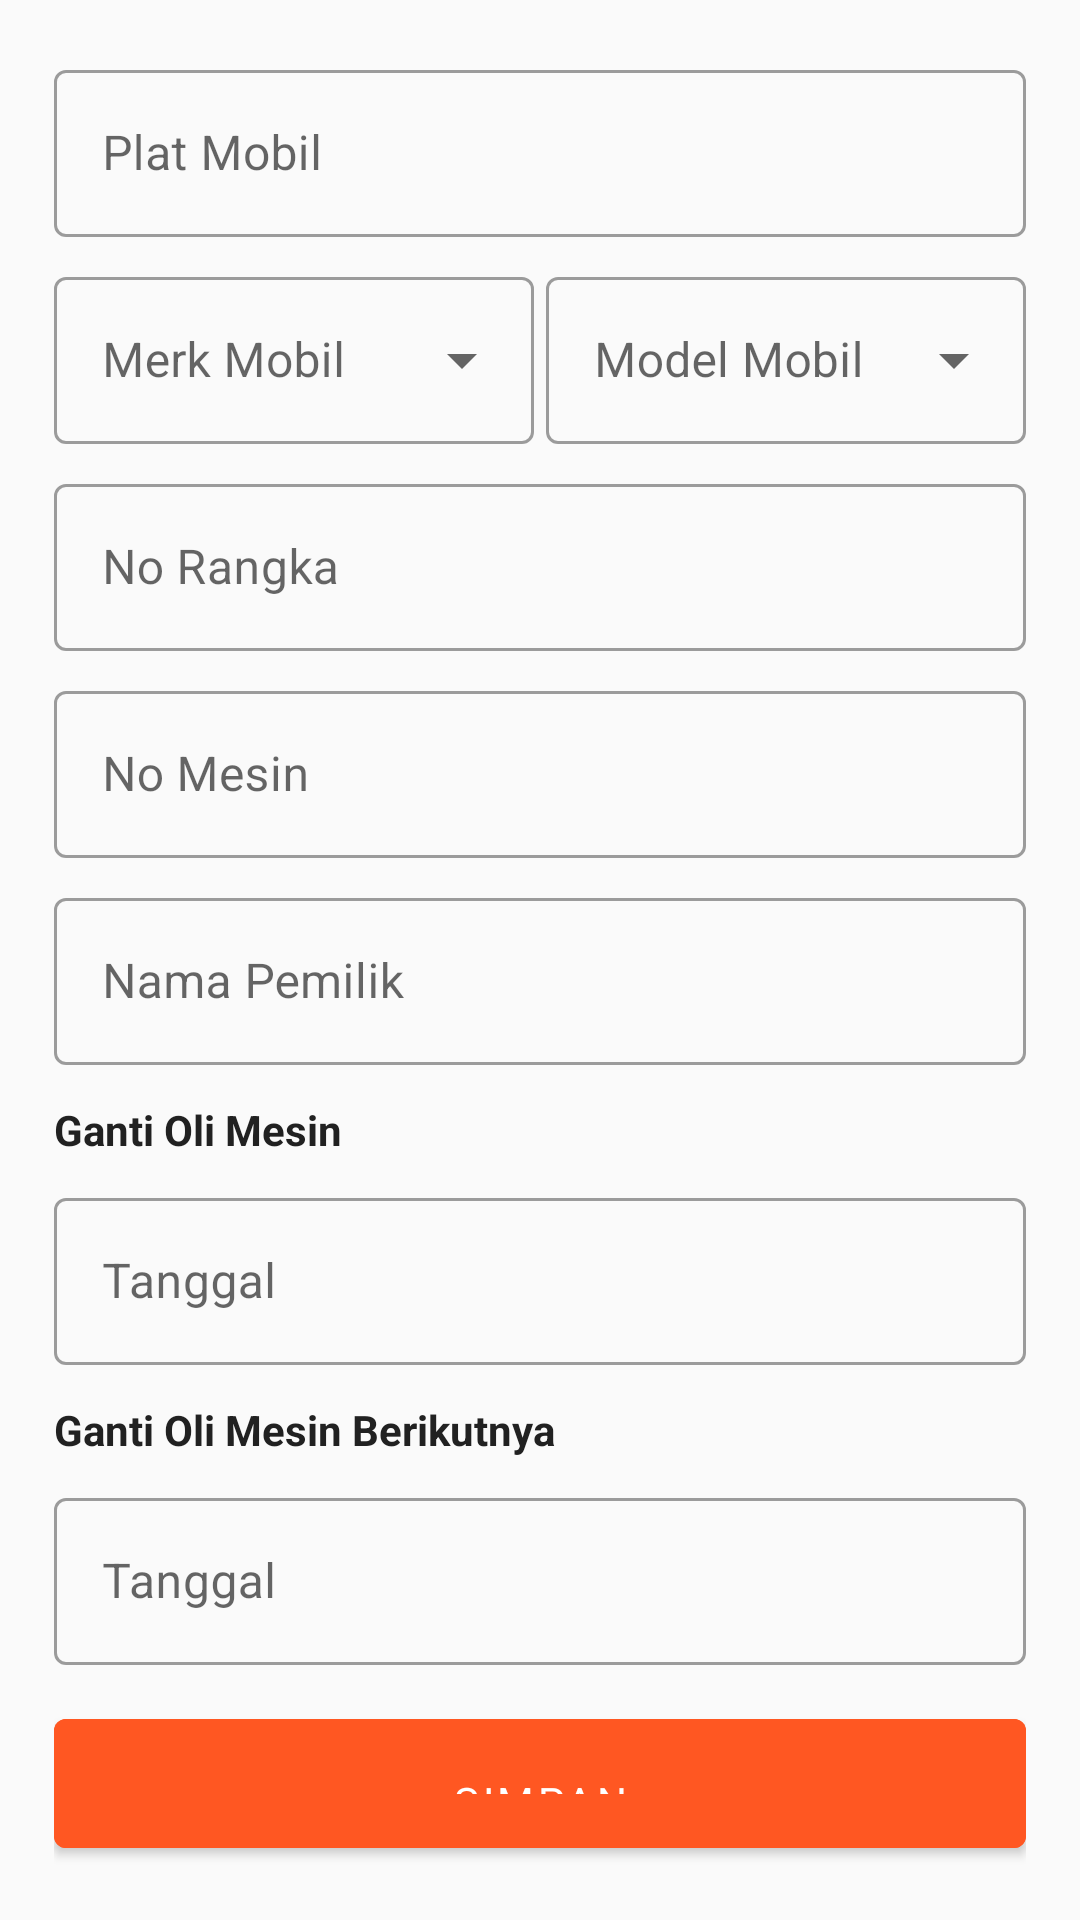

Here is an Android app screen rendered from its layout file. Give the layout XML and the strings, colors and styles it references.
<!-- AndroidManifest.xml: application theme AppTheme -->
<!-- res/layout/activity_add_update.xml -->
<?xml version="1.0" encoding="utf-8"?>
<LinearLayout xmlns:android="http://schemas.android.com/apk/res/android"
    xmlns:tools="http://schemas.android.com/tools"
    android:layout_width="match_parent"
    android:layout_height="match_parent"
    android:orientation="vertical"
    android:padding="18dp"
    android:theme="@style/Theme.MaterialComponents.Light"
    tools:context=".ui.addupdate.AddUpdateActivity">


    <com.google.android.material.textfield.TextInputLayout
        style="@style/Widget.MaterialComponents.TextInputLayout.OutlinedBox"
        android:layout_width="match_parent"
        android:layout_height="wrap_content">

        <com.google.android.material.textfield.TextInputEditText
            android:id="@+id/et_plat_mobil"
            android:layout_width="match_parent"
            android:layout_height="wrap_content"
            android:drawablePadding="20dp"
            android:hint="@string/text_plat_mobil"
            android:inputType="text" />

    </com.google.android.material.textfield.TextInputLayout>


    <LinearLayout
        android:layout_width="match_parent"
        android:layout_height="wrap_content"
        android:orientation="horizontal"
        android:layout_marginTop="8dp">

        <com.google.android.material.textfield.TextInputLayout
            android:id="@+id/list_merk_mobil"
            style="@style/Widget.MaterialComponents.TextInputLayout.OutlinedBox.ExposedDropdownMenu"
            android:layout_width="0dp"
            android:layout_height="wrap_content"
            android:layout_marginEnd="2dp"
            android:layout_weight="1">

            <AutoCompleteTextView
                android:id="@+id/et_merk_mobil"
                android:layout_width="match_parent"
                android:layout_height="wrap_content"
                android:drawablePadding="20dp"
                android:hint="@string/text_merk_mobil"
                android:inputType="text" />

        </com.google.android.material.textfield.TextInputLayout>

        <com.google.android.material.textfield.TextInputLayout
            android:id="@+id/list_model_mobil"
            style="@style/Widget.MaterialComponents.TextInputLayout.OutlinedBox.ExposedDropdownMenu"
            android:layout_width="0dp"
            android:layout_height="wrap_content"
            android:layout_marginStart="2dp"
            android:layout_weight="1">

            <AutoCompleteTextView
                android:id="@+id/et_model_mobil"
                android:layout_width="match_parent"
                android:layout_height="wrap_content"
                android:drawablePadding="20dp"
                android:hint="@string/text_model_mobil"
                android:inputType="text" />

        </com.google.android.material.textfield.TextInputLayout>
    </LinearLayout>

    <com.google.android.material.textfield.TextInputLayout
        style="@style/Widget.MaterialComponents.TextInputLayout.OutlinedBox"
        android:layout_width="match_parent"
        android:layout_height="wrap_content"
        android:layout_marginTop="8dp">

        <com.google.android.material.textfield.TextInputEditText
            android:id="@+id/et_no_rangka"
            android:layout_width="match_parent"
            android:layout_height="wrap_content"
            android:drawablePadding="20dp"
            android:hint="@string/text_no_rangka"
            android:inputType="text" />

    </com.google.android.material.textfield.TextInputLayout>

    <com.google.android.material.textfield.TextInputLayout
        style="@style/Widget.MaterialComponents.TextInputLayout.OutlinedBox"
        android:layout_width="match_parent"
        android:layout_height="wrap_content"
        android:layout_marginTop="8dp">

        <com.google.android.material.textfield.TextInputEditText
            android:id="@+id/et_no_mesin"
            android:layout_width="match_parent"
            android:layout_height="wrap_content"
            android:drawablePadding="20dp"
            android:hint="@string/text_no_mesin"
            android:inputType="text" />

    </com.google.android.material.textfield.TextInputLayout>

    <com.google.android.material.textfield.TextInputLayout
        style="@style/Widget.MaterialComponents.TextInputLayout.OutlinedBox"
        android:layout_width="match_parent"
        android:layout_height="wrap_content"
        android:layout_marginTop="8dp">

        <com.google.android.material.textfield.TextInputEditText
            android:id="@+id/et_owner_name"
            android:layout_width="match_parent"
            android:layout_height="wrap_content"
            android:drawablePadding="20dp"
            android:hint="@string/owner_name"
            android:inputType="text" />

    </com.google.android.material.textfield.TextInputLayout>

    <TextView
        android:layout_width="wrap_content"
        android:layout_height="wrap_content"
        android:layout_marginTop="12dp"
        android:text="@string/ganti_oli"
        android:textColor="@color/colorPrimaryText"
        android:textSize="14sp"
        android:textStyle="bold" />

    <com.google.android.material.textfield.TextInputLayout
        style="@style/Widget.MaterialComponents.TextInputLayout.OutlinedBox"
        android:layout_width="match_parent"
        android:layout_height="wrap_content"
        android:layout_marginTop="8dp">

        <com.google.android.material.textfield.TextInputEditText
            android:id="@+id/et_date_oil"
            android:layout_width="match_parent"
            android:layout_height="wrap_content"
            android:drawablePadding="20dp"
            android:hint="@string/tanggal"
            android:inputType="text" />

    </com.google.android.material.textfield.TextInputLayout>

    <TextView
        android:layout_width="wrap_content"
        android:layout_height="wrap_content"
        android:layout_marginTop="12dp"
        android:text="@string/next_ganti_oli"
        android:textColor="@color/colorPrimaryText"
        android:textSize="14sp"
        android:textStyle="bold" />

    <com.google.android.material.textfield.TextInputLayout
        style="@style/Widget.MaterialComponents.TextInputLayout.OutlinedBox"
        android:layout_width="match_parent"
        android:layout_height="wrap_content"
        android:layout_marginTop="8dp">

        <com.google.android.material.textfield.TextInputEditText
            android:id="@+id/et_next_date_oil"
            android:layout_width="match_parent"
            android:layout_height="wrap_content"
            android:drawablePadding="20dp"
            android:enabled="false"
            android:hint="@string/tanggal"
            android:inputType="text" />

    </com.google.android.material.textfield.TextInputLayout>

    <com.google.android.material.button.MaterialButton
        android:id="@+id/btn_save"
        style="@style/Widget.MaterialComponents.Button"
        android:layout_width="match_parent"
        android:layout_height="wrap_content"
        android:layout_marginTop="12dp"
        android:backgroundTint="@color/colorPrimary"
        android:padding="18dp"
        android:text="@string/save"
        android:textColor="@color/colorTextIcon" />
</LinearLayout>
<!-- resources referenced by this layout -->
<resources>
  <color name="colorPrimary">#FF5722</color>
  <color name="colorPrimaryText">#212121</color>
  <color name="colorTextIcon">#FFFFFF</color>
  <string name="ganti_oli">Ganti Oli Mesin</string>
  <string name="next_ganti_oli">Ganti Oli Mesin Berikutnya</string>
  <string name="owner_name">Nama Pemilik</string>
  <string name="save">Simpan</string>
  <string name="tanggal">Tanggal</string>
  <string name="text_merk_mobil">Merk Mobil</string>
  <string name="text_model_mobil">Model Mobil</string>
  <string name="text_no_mesin">No Mesin</string>
  <string name="text_no_rangka">No Rangka</string>
  <string name="text_plat_mobil">Plat Mobil</string>
  <style name="AppTheme" parent="Theme.AppCompat.Light.DarkActionBar">
          
          <item name="colorPrimary">@color/colorPrimary</item>
          <item name="colorPrimaryDark">@color/colorPrimaryDark</item>
          <item name="colorAccent">@color/colorAccent</item>
          <item name="fontFamily">@font/grabfont</item>
          <item name="android:windowDisablePreview">true</item>
      </style>
  <color name="colorPrimaryDark">#E64A19</color>
  <color name="colorAccent">#FF5722</color>
</resources>
